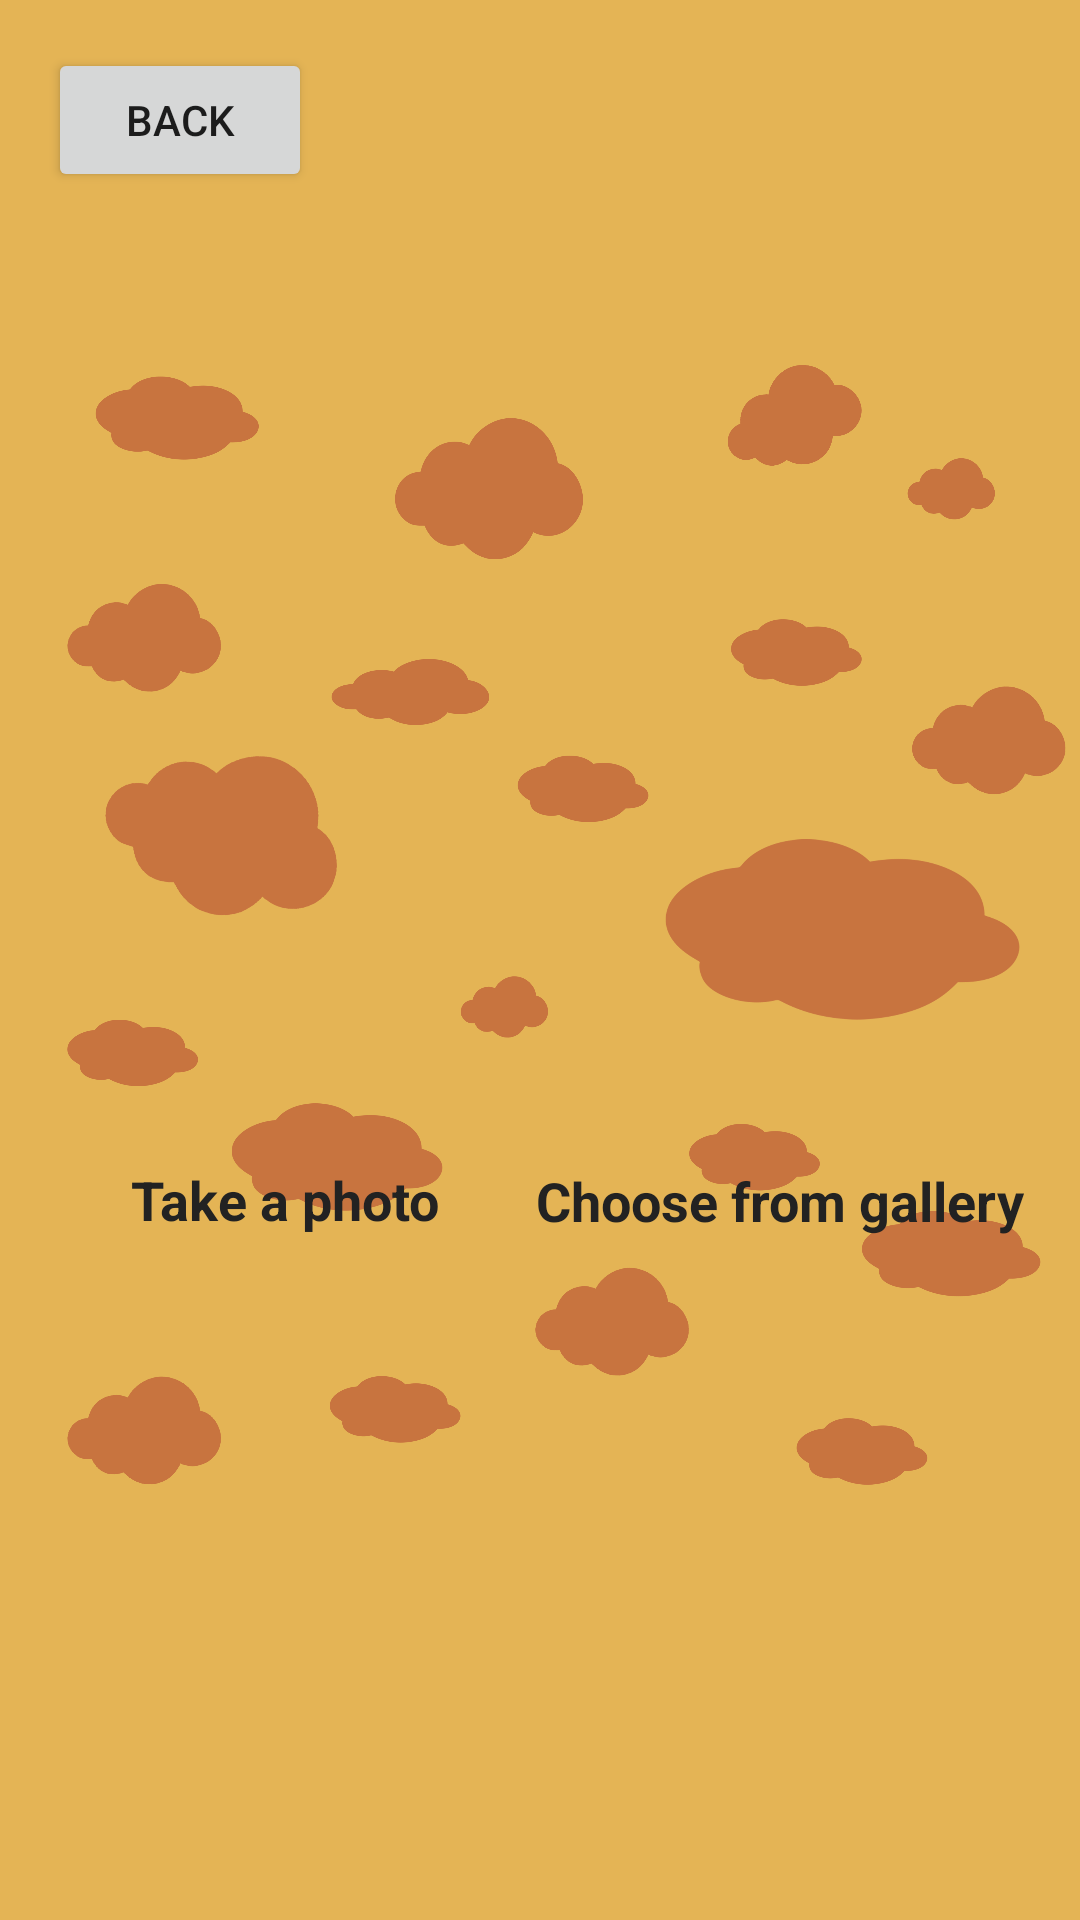

Android layout source for this screen:
<!-- AndroidManifest.xml: application theme Theme.umami_burger -->
<!-- res/layout/fragment_new_post.xml -->
<?xml version="1.0" encoding="utf-8"?>
<FrameLayout xmlns:android="http://schemas.android.com/apk/res/android"
    xmlns:tools="http://schemas.android.com/tools"
    android:layout_width="match_parent"
    android:layout_height="match_parent"
    tools:context=".NewPostFragment">

    <ImageView
        android:id="@+id/background_image"
        android:layout_width="match_parent"
        android:layout_height="wrap_content"
        android:layout_alignParentBottom="true"
        android:scaleType="fitCenter"
        android:src="@drawable/background_clouds"
        android:background="@color/background_color" />

    <RelativeLayout
        android:layout_width="match_parent"
        android:layout_height="match_parent">

        <LinearLayout
            android:layout_width="match_parent"
            android:layout_height="wrap_content"
            android:layout_centerInParent="true"
            android:gravity="center"
            android:orientation="horizontal">

            <LinearLayout
                android:layout_width="wrap_content"
                android:layout_height="wrap_content"
                android:orientation="vertical"
                android:gravity="center">

                <ImageView
                    android:id="@+id/button_image1"
                    android:clickable="true"
                    android:onClick="button1Clicked"
                    android:layout_width="160dp"
                    android:layout_height="160dp"
                    android:src="@drawable/add_a_photo_black_24dp"
                    />

                <TextView
                    android:layout_width="wrap_content"
                    android:layout_height="wrap_content"
                    android:text="@string/Take_a_Photo"
                    android:textColor="@color/main_text_color"
                    android:textStyle="bold"
                    android:textSize="18dp"

                    />

            </LinearLayout>

            <LinearLayout
                android:layout_width="wrap_content"
                android:layout_height="wrap_content"
                android:orientation="vertical"
                android:gravity="center">

                <ImageView
                    android:id="@+id/button_image2"
                    android:clickable="true"
                    android:layout_width="170dp"
                    android:layout_height="170dp"
                    android:onClick="button2Clicked"
                    android:src="@drawable/add_photo_alternate_black_24dp" />

                <TextView
                    android:layout_width="wrap_content"
                    android:layout_height="wrap_content"
                    android:text="@string/Choose_from_Gallery"
                    android:textColor="@color/main_text_color"
                    android:textStyle="bold"
                    android:textSize="18dp"
                    android:layout_marginTop="-10dp"
                    />

            </LinearLayout>

        </LinearLayout>

        <Button
            android:id="@+id/btnBack"
            android:layout_width="wrap_content"
            android:layout_height="wrap_content"
            android:text="@string/Back"
            android:layout_marginLeft="16dp"
            android:layout_marginTop="16dp"
            android:layout_alignParentRight="false" />

    </RelativeLayout>

</FrameLayout>
<!-- resources referenced by this layout -->
<resources>
  <color name="background_color">#E4B455</color>
  <color name="main_text_color">#222222</color>
  <!-- drawable background_clouds: png bitmap (drawable, 347017 bytes) -->
  <string name="Back">Back</string>
  <string name="Choose_from_Gallery">Choose from gallery</string>
  <string name="Take_a_Photo">Take a photo</string>
  <style name="Theme.umami_burger" parent="Theme.MaterialComponents.DayNight.NoActionBar">
          
          <item name="colorPrimary">#e86434</item>
          <item name="colorPrimaryVariant">#0F9D58</item>
          <item name="colorOnPrimary">@color/black</item>
          
          <item name="colorSecondary">#e86434</item>
          <item name="colorSecondaryVariant">@color/teal_700</item>
          <item name="colorOnSecondary">@color/black</item>
          
          <item name="android:statusBarColor">?attr/colorPrimaryVariant</item>
          
      </style>
  <color name="black">#FF000000</color>
  <color name="teal_700">#FF018786</color>
</resources>
